Labelled photos from "dataset_v3", an image-classification folder in JS-Kuba/CNN-lego. The possible labels are: flower, leaf, stone, wood.

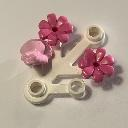
Label: flower

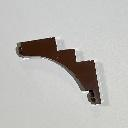
Label: wood

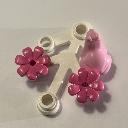
Label: flower

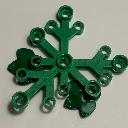
Label: leaf

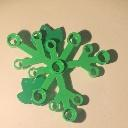
Label: leaf

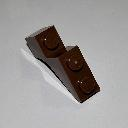
Label: wood
